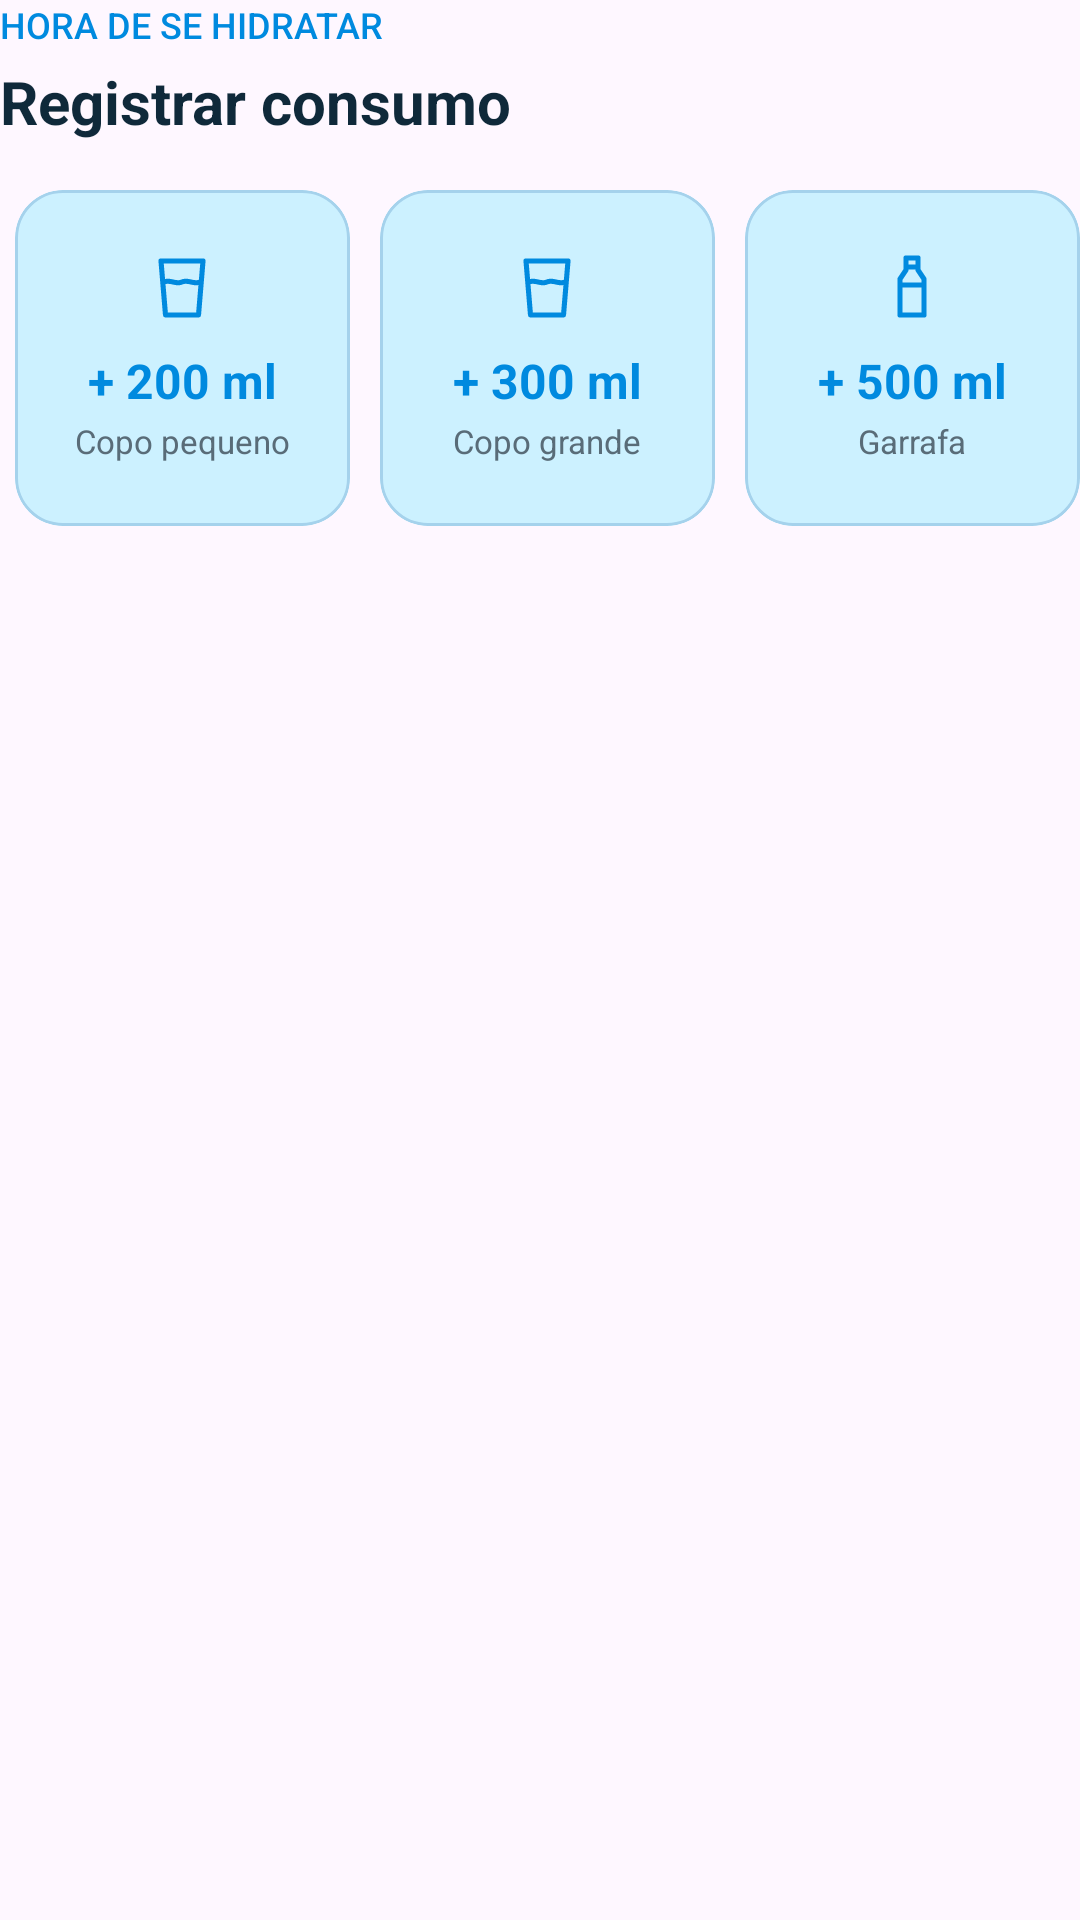

Android layout source for this screen:
<!-- AndroidManifest.xml: application theme Theme.HydroTrack -->
<!-- res/layout/component_quick_add.xml -->
<?xml version="1.0" encoding="utf-8"?>
<LinearLayout xmlns:android="http://schemas.android.com/apk/res/android"
    xmlns:app="http://schemas.android.com/apk/res-auto"
    android:layout_width="match_parent"
    android:layout_height="wrap_content"
    android:orientation="vertical">

    <TextView
        android:layout_width="wrap_content"
        android:layout_height="wrap_content"
        android:fontFamily="sans-serif-medium"
        android:text="@string/quick_add_eyebrow"
        android:textAllCaps="true"
        android:textColor="@color/hydro_primary"
        android:textSize="12sp" />

    <TextView
        android:layout_width="wrap_content"
        android:layout_height="wrap_content"
        android:layout_marginTop="4dp"
        android:fontFamily="sans-serif"
        android:text="@string/quick_add_title"
        android:textColor="@color/hydro_foreground"
        android:textSize="20sp"
        android:textStyle="bold" />

    <LinearLayout
        android:layout_width="match_parent"
        android:layout_height="wrap_content"
        android:layout_marginTop="16dp"
        android:orientation="horizontal">

        <com.google.android.material.card.MaterialCardView
            android:id="@+id/action_add_200_ml"
            android:layout_width="0dp"
            android:layout_height="112dp"
            android:layout_marginEnd="5dp"
            android:layout_marginStart="5dp"
            android:layout_weight="1"
            android:clickable="true"
            android:focusable="true"
            android:foreground="?attr/selectableItemBackground"
            app:cardBackgroundColor="@color/hydro_water_soft"
            app:cardCornerRadius="16dp"
            app:cardElevation="0dp"
            app:strokeColor="@color/hydro_water_line"
            app:strokeWidth="1dp">

            <LinearLayout
                android:layout_width="match_parent"
                android:layout_height="match_parent"
                android:gravity="center"
                android:orientation="vertical">

                <ImageView
                    android:layout_width="24dp"
                    android:layout_height="24dp"
                    android:contentDescription="@null"
                    android:src="@drawable/ic_glass_water" />

                <TextView
                    android:layout_width="wrap_content"
                    android:layout_height="wrap_content"
                    android:layout_marginTop="8dp"
                    android:text="@string/quick_add_200"
                    android:textColor="@color/hydro_primary"
                    android:textSize="16sp"
                    android:textStyle="bold" />

                <TextView
                    android:layout_width="wrap_content"
                    android:layout_height="wrap_content"
                    android:layout_marginTop="2dp"
                    android:text="@string/quick_add_glass"
                    android:textColor="@color/hydro_muted_foreground"
                    android:textSize="11sp" />

            </LinearLayout>

        </com.google.android.material.card.MaterialCardView>

        <com.google.android.material.card.MaterialCardView
            android:id="@+id/action_add_300_ml"
            android:layout_width="0dp"
            android:layout_height="112dp"
            android:layout_marginStart="5dp"
            android:layout_marginEnd="5dp"
            android:layout_weight="1"
            android:clickable="true"
            android:focusable="true"
            android:foreground="?attr/selectableItemBackground"
            app:cardBackgroundColor="@color/hydro_water_soft"
            app:cardCornerRadius="16dp"
            app:cardElevation="0dp"
            app:strokeColor="@color/hydro_water_line"
            app:strokeWidth="1dp">

            <LinearLayout
                android:layout_width="match_parent"
                android:layout_height="match_parent"
                android:gravity="center"
                android:orientation="vertical">

                <ImageView
                    android:layout_width="24dp"
                    android:layout_height="24dp"
                    android:contentDescription="@null"
                    android:src="@drawable/ic_glass_water" />

                <TextView
                    android:layout_width="wrap_content"
                    android:layout_height="wrap_content"
                    android:layout_marginTop="8dp"
                    android:text="@string/quick_add_300"
                    android:textColor="@color/hydro_primary"
                    android:textSize="16sp"
                    android:textStyle="bold" />

                <TextView
                    android:layout_width="wrap_content"
                    android:layout_height="wrap_content"
                    android:layout_marginTop="2dp"
                    android:text="@string/quick_add_large_glass"
                    android:textColor="@color/hydro_muted_foreground"
                    android:textSize="11sp" />

            </LinearLayout>

        </com.google.android.material.card.MaterialCardView>

        <com.google.android.material.card.MaterialCardView
            android:id="@+id/action_add_500_ml"
            android:layout_width="0dp"
            android:layout_height="112dp"
            android:layout_marginStart="5dp"
            android:layout_weight="1"
            android:clickable="true"
            android:focusable="true"
            android:foreground="?attr/selectableItemBackground"
            app:cardBackgroundColor="@color/hydro_water_soft"
            app:cardCornerRadius="16dp"
            app:cardElevation="0dp"
            app:strokeColor="@color/hydro_water_line"
            app:strokeWidth="1dp">

            <LinearLayout
                android:layout_width="match_parent"
                android:layout_height="match_parent"
                android:gravity="center"
                android:orientation="vertical">

                <ImageView
                    android:layout_width="24dp"
                    android:layout_height="24dp"
                    android:contentDescription="@null"
                    android:src="@drawable/ic_water_bottle" />

                <TextView
                    android:layout_width="wrap_content"
                    android:layout_height="wrap_content"
                    android:layout_marginTop="8dp"
                    android:text="@string/quick_add_500"
                    android:textColor="@color/hydro_primary"
                    android:textSize="16sp"
                    android:textStyle="bold" />

                <TextView
                    android:layout_width="wrap_content"
                    android:layout_height="wrap_content"
                    android:layout_marginTop="2dp"
                    android:text="@string/quick_add_bottle"
                    android:textColor="@color/hydro_muted_foreground"
                    android:textSize="11sp" />

            </LinearLayout>

        </com.google.android.material.card.MaterialCardView>

    </LinearLayout>

</LinearLayout>
<!-- resources referenced by this layout -->
<resources>
  <color name="hydro_foreground">#0F293A</color>
  <color name="hydro_muted_foreground">#596C78</color>
  <color name="hydro_primary">#008ADF</color>
  <color name="hydro_water_line">#A5D2EC</color>
  <color name="hydro_water_soft">#CCF1FF</color>
  <!-- drawable ic_glass_water (drawable) -->
  <?xml version="1.0" encoding="utf-8"?>
  <vector xmlns:android="http://schemas.android.com/apk/res/android"
      android:width="24dp"
      android:height="24dp"
      android:viewportWidth="24"
      android:viewportHeight="24">
  
      <path
          android:fillColor="@android:color/transparent"
          android:pathData="M5,3L19,3L17.5,21L6.5,21L5,3M6,10C8,9 10,11 12,10C14,9 16,11 18,10"
          android:strokeColor="@color/hydro_primary"
          android:strokeLineCap="round"
          android:strokeLineJoin="round"
          android:strokeWidth="1.7" />
  
  </vector>
  <!-- drawable ic_water_bottle (drawable) -->
  <?xml version="1.0" encoding="utf-8"?>
  <vector xmlns:android="http://schemas.android.com/apk/res/android"
      android:width="24dp"
      android:height="24dp"
      android:viewportWidth="24"
      android:viewportHeight="24">
  
      <path
          android:fillColor="@android:color/transparent"
          android:pathData="M10,2L14,2L14,6L16,9L16,21L8,21L8,9L10,6L10,2M10,5L14,5M8,11L16,11"
          android:strokeColor="@color/hydro_primary"
          android:strokeLineCap="round"
          android:strokeLineJoin="round"
          android:strokeWidth="1.7" />
  
  </vector>
  <string name="quick_add_200">+ 200 ml</string>
  <string name="quick_add_300">+ 300 ml</string>
  <string name="quick_add_500">+ 500 ml</string>
  <string name="quick_add_bottle">Garrafa</string>
  <string name="quick_add_eyebrow">Hora de se hidratar</string>
  <string name="quick_add_glass">Copo pequeno</string>
  <string name="quick_add_large_glass">Copo grande</string>
  <string name="quick_add_title">Registrar consumo</string>
  <style name="Theme.HydroTrack" parent="Base.Theme.HydroTrack" />
  <style name="Base.Theme.HydroTrack" parent="Theme.Material3.DayNight.NoActionBar">
          
          
      </style>
</resources>
